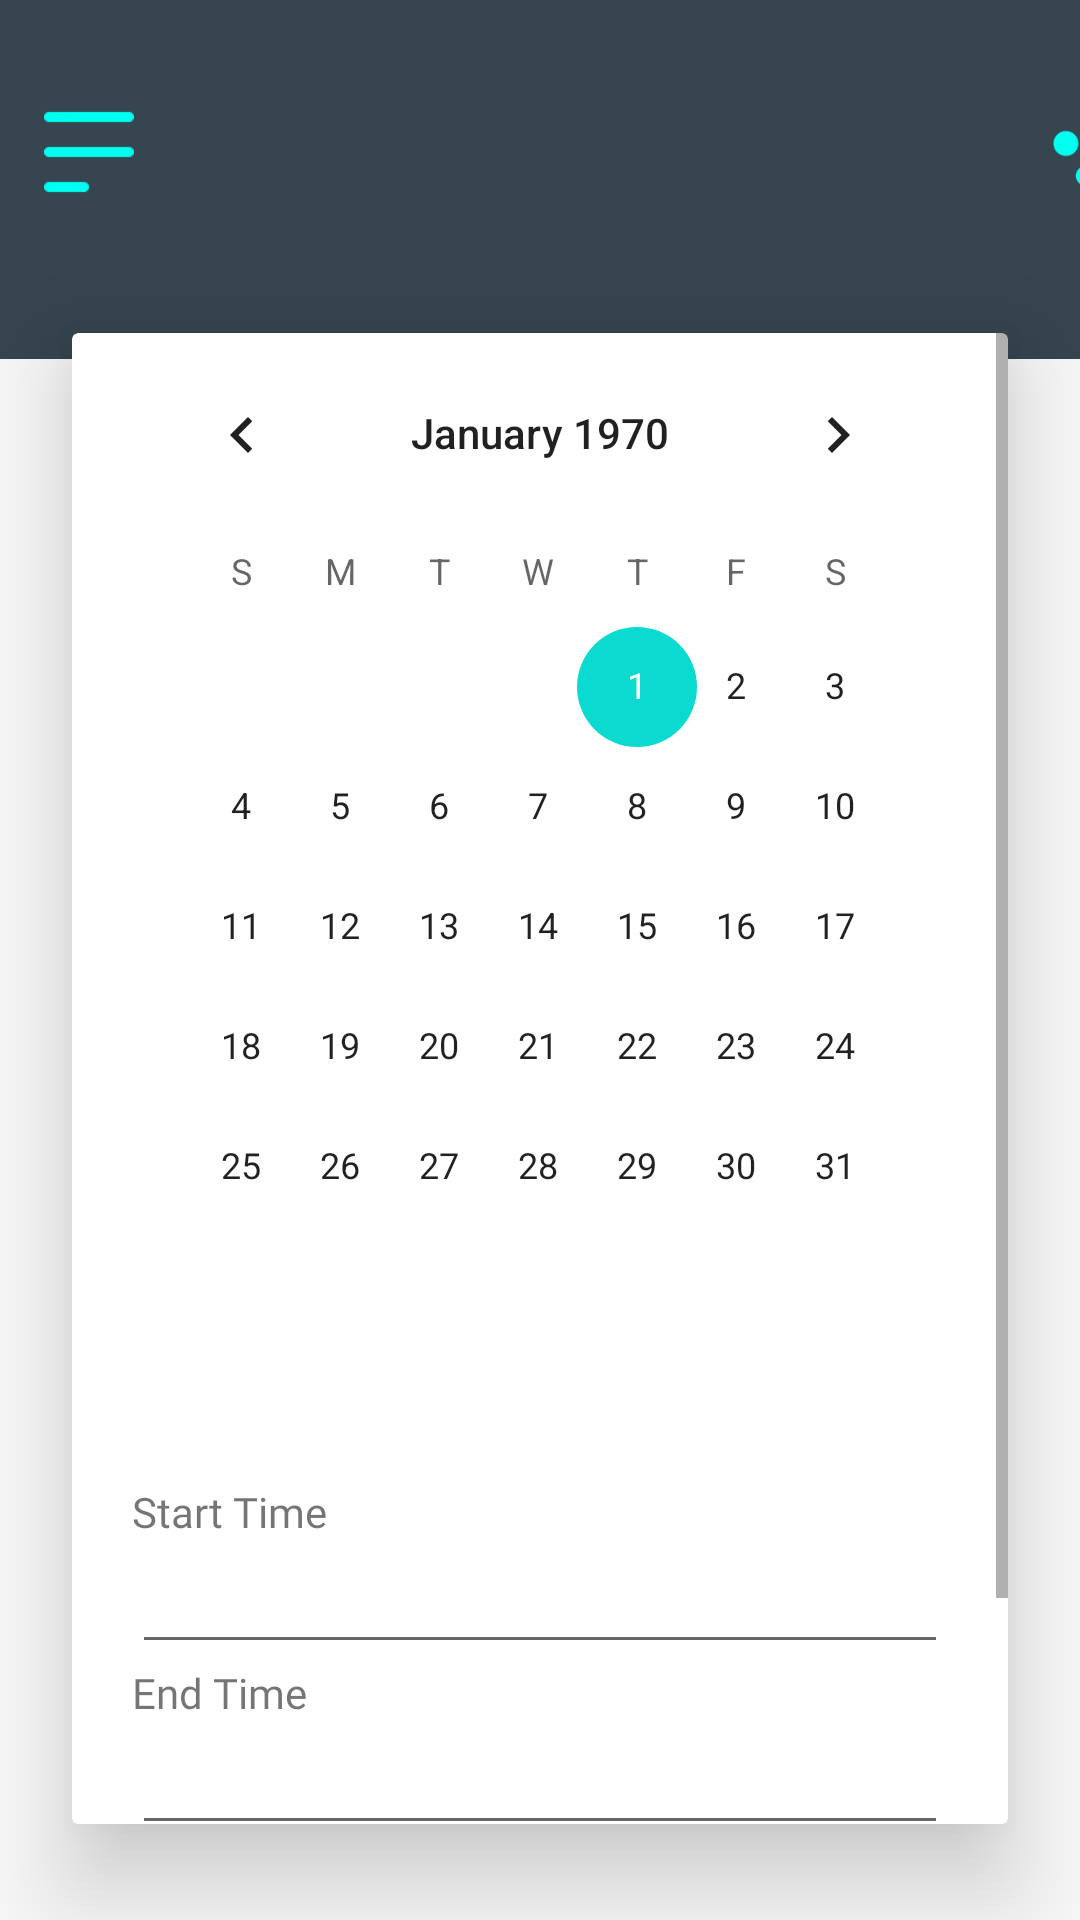

Layout XML and referenced resources for this Android screen:
<!-- AndroidManifest.xml: application theme AppTheme -->
<!-- res/layout/activity_spot_calendar.xml -->
<?xml version="1.0" encoding="utf-8"?>
<android.support.constraint.ConstraintLayout xmlns:android="http://schemas.android.com/apk/res/android"
    xmlns:app="http://schemas.android.com/apk/res-auto"
    xmlns:tools="http://schemas.android.com/tools"
    android:layout_width="match_parent"
    android:layout_height="match_parent"
    tools:context=".SpotCalendarActivity">

        <ImageView
            android:id="@+id/createAccountLogo"
            android:layout_width="444dp"
            android:layout_height="121dp"
            android:layout_marginEnd="8dp"
            android:scaleType="fitStart"
            app:layout_constraintEnd_toEndOf="parent"
            app:layout_constraintHorizontal_bias="0.414"
            app:layout_constraintStart_toStartOf="parent"
            app:layout_constraintTop_toTopOf="parent"
            app:srcCompat="@drawable/calendar_bar" />

        <android.support.v7.widget.CardView
            android:layout_width="match_parent"
            android:layout_height="497dp"
            android:layout_marginStart="24dp"
            android:layout_marginTop="24dp"
            android:layout_marginEnd="24dp"
            android:layout_marginBottom="32dp"
            app:cardBackgroundColor="@color/whiteBackgroundColor"
            app:cardElevation="20dp"
            app:cardPreventCornerOverlap="true"
            app:layout_constraintBottom_toBottomOf="parent"
            app:layout_constraintEnd_toEndOf="parent"
            app:layout_constraintStart_toStartOf="parent"
            app:layout_constraintTop_toBottomOf="@+id/createAccountLogo"
            app:layout_constraintVertical_bias="1.0">

            <ScrollView
                android:layout_width="match_parent"
                android:layout_height="match_parent">


                <LinearLayout
                    android:layout_width="match_parent"
                    android:layout_height="match_parent"
                    android:layout_marginStart="20dp"
                    android:layout_marginEnd="20dp"
                    android:orientation="vertical">

                    <CalendarView
                        android:id="@+id/calendarView"
                        android:layout_width="match_parent"
                        android:layout_height="wrap_content" />

                    <TextView
                        android:id="@+id/spotDateDisplay"
                        android:layout_width="wrap_content"
                        android:layout_height="wrap_content"
                        android:text=""
                        android:fontFamily="@font/roboto_bold"
                        android:textColor="@color/colorPrimary"
                        android:textAppearance="?android:attr/textAppearanceLarge" />

                    <Space
                        android:layout_width="match_parent"
                        android:layout_height="16dp" />

                    <TextView
                        android:id="@+id/editText2a"
                        android:layout_width="match_parent"
                        android:layout_height="wrap_content"
                        android:ems="10"
                        android:text="Start Time"
                        android:fontFamily="@font/roboto"
                        android:textSize="14sp" />

                    <EditText
                        android:id="@+id/spotStartCalET"
                        android:layout_width="match_parent"
                        android:layout_height="wrap_content"
                        android:ems="10"
                        android:text=""
                        android:fontFamily="@font/roboto"
                        android:focusableInTouchMode="false"/>

                    <TextView
                        android:id="@+id/editText3a"
                        android:layout_width="match_parent"
                        android:layout_height="wrap_content"
                        android:ems="10"
                        android:text="End Time"
                        android:fontFamily="@font/roboto"
                        android:textSize="14sp" />

                    <EditText
                        android:id="@+id/spotEndCalET"
                        android:layout_width="match_parent"
                        android:layout_height="wrap_content"
                        android:ems="10"
                        android:text=""
                        android:fontFamily="@font/roboto"
                        android:focusableInTouchMode="false"/>

                    <Space
                        android:layout_width="match_parent"
                        android:layout_height="16dp" />

                    <Button
                        android:id="@+id/spotCalAddBt"
                        android:layout_width="50dp"
                        android:layout_height="50dp"
                        android:layout_gravity="bottom|end"
                        android:background="@drawable/add"
                        android:onClick="calenderEvent"/>

                    <Space
                        android:layout_width="match_parent"
                        android:layout_height="16dp" />

                </LinearLayout>

            </ScrollView>

        </android.support.v7.widget.CardView>

        <Button
            android:id="@+id/menuSpotButton"
            android:layout_width="30dp"
            android:layout_height="30dp"
            android:layout_marginStart="8dp"
            android:layout_marginTop="24dp"
            android:layout_marginEnd="8dp"
            android:layout_marginBottom="8dp"
            android:background="@drawable/menu_icon"
            android:clickable="true"
            app:layout_constraintBottom_toBottomOf="parent"
            app:layout_constraintEnd_toEndOf="parent"
            app:layout_constraintHorizontal_bias="0.021"
            app:layout_constraintStart_toStartOf="parent"
            app:layout_constraintTop_toTopOf="parent"
            app:layout_constraintVertical_bias="0.01999998" />


</android.support.constraint.ConstraintLayout>
<!-- resources referenced by this layout -->
<resources>
  <color name="colorPrimary">#36454f</color>
  <color name="whiteBackgroundColor">#ffffff</color>
  <!-- drawable add: png bitmap (drawable, 1087 bytes) -->
  <!-- drawable calendar_bar: png bitmap (drawable, 6324 bytes) -->
  <!-- drawable menu_icon: png bitmap (drawable, 340 bytes) -->
  <style name="AppTheme" parent="Theme.AppCompat.Light.NoActionBar">
          
          <item name="android:windowBackground">@color/windowBackgroundColor</item>
          <item name="colorPrimary">@color/colorPrimary</item>
          <item name="colorPrimaryDark">@color/colorPrimaryDark</item>
          <item name="colorAccent">@color/colorAccent</item>
      </style>
  <color name="windowBackgroundColor">#F9F9F9</color>
  <color name="colorPrimaryDark">#363f4f</color>
  <color name="colorAccent">#0bdad0</color>
</resources>
